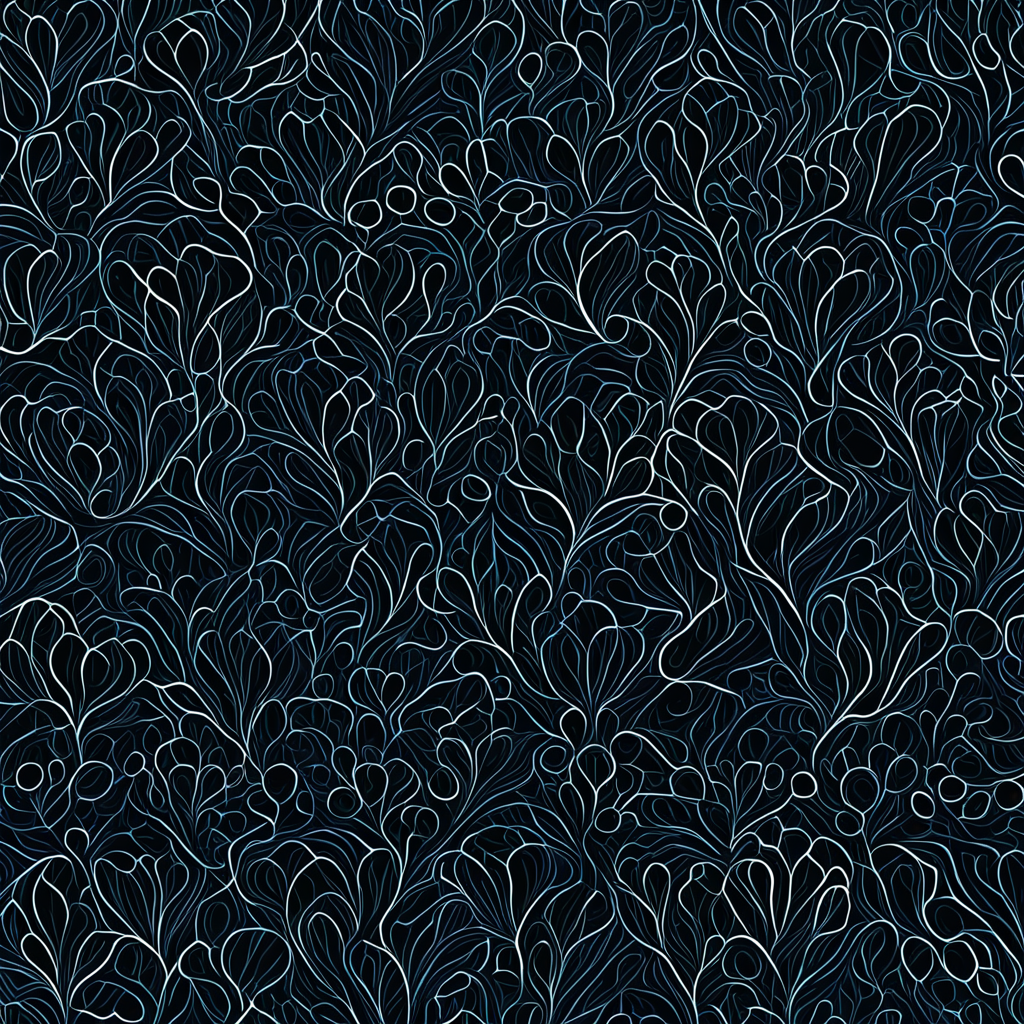
Generation parameters embedded in this image by AUTOMATIC1111 Stable Diffusion web UI or a fork of it (Forge, ...) (PNG 'parameters' text chunk):
<lora:seamless_texture:1> smlstxtr,  The Separation of Light and Darkness, (Expressionism:1.1) (Fantasy art:1.3), seamless pattern
Negative prompt: bad hands, bad feet, bad faces, weird arms and legs, tattoo, statue, picture frame
Steps: 30, Sampler: DPM++ 2M, Schedule type: Karras, CFG scale: 7, Seed: 2176670592, Size: 1024x1024, Model hash: 33e58e8668, Model: Juggernaut-XI-byRunDiffusion, Token merging ratio: 0.1, Tiling: True, Lora hashes: "seamless_texture: 14f7c93cfec7", Version: v1.10.1